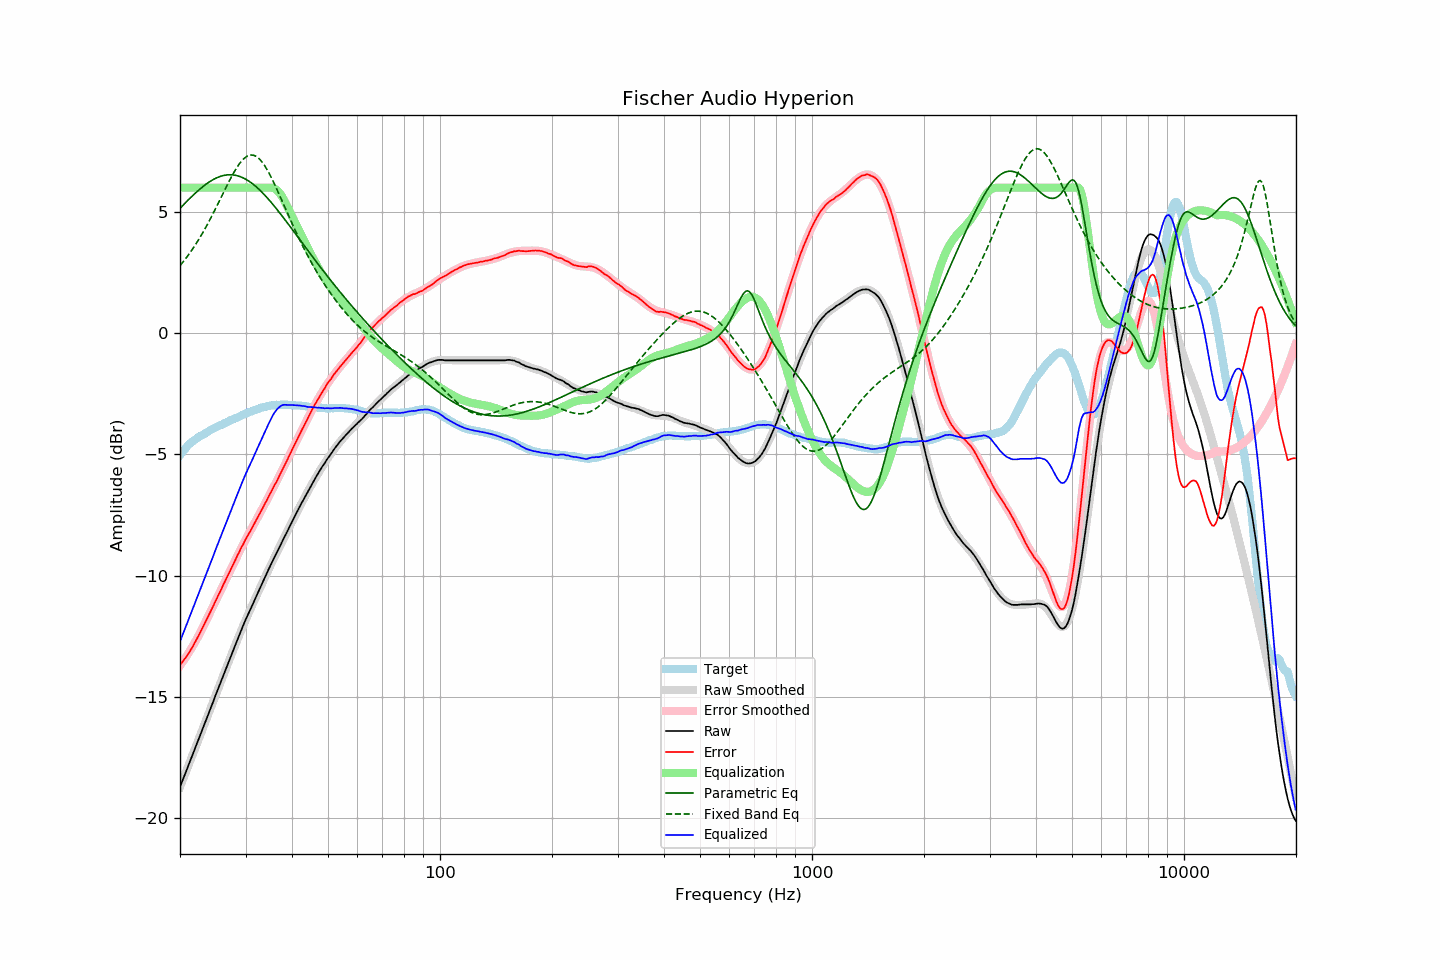

Source data for this figure (header and first rows):
frequency, raw, error, smoothed, error_smoothed, equalization, parametric_eq, fixed_band_eq, equalized_raw, equalized_smoothed, target
20.00, -18.71, -13.68, -18.71, -13.70, 6.00, 5.15, 2.79, -12.71, -12.71, -5.03
20.20, -18.54, -13.60, -18.54, -13.61, 6.00, 5.22, 2.86, -12.54, -12.54, -4.94
20.40, -18.37, -13.51, -18.37, -13.52, 6.00, 5.28, 2.95, -12.37, -12.37, -4.86
20.61, -18.20, -13.41, -18.20, -13.42, 6.00, 5.35, 3.03, -12.20, -12.20, -4.79
20.81, -18.03, -13.33, -18.03, -13.32, 6.00, 5.42, 3.12, -12.03, -12.03, -4.70
21.02, -17.86, -13.24, -17.86, -13.22, 6.00, 5.49, 3.20, -11.86, -11.86, -4.62
21.23, -17.69, -13.13, -17.70, -13.11, 6.00, 5.55, 3.30, -11.69, -11.70, -4.56
21.44, -17.53, -13.03, -17.53, -13.00, 6.00, 5.62, 3.39, -11.53, -11.53, -4.50
21.66, -17.36, -12.91, -17.36, -12.89, 6.00, 5.68, 3.49, -11.36, -11.36, -4.45
21.87, -17.19, -12.79, -17.19, -12.78, 6.00, 5.74, 3.59, -11.19, -11.19, -4.40
22.09, -17.02, -12.67, -17.02, -12.66, 6.00, 5.80, 3.69, -11.02, -11.02, -4.35
22.31, -16.85, -12.55, -16.85, -12.54, 6.00, 5.86, 3.79, -10.85, -10.85, -4.30
22.54, -16.67, -12.41, -16.67, -12.41, 6.00, 5.92, 3.90, -10.67, -10.67, -4.26
22.76, -16.50, -12.28, -16.50, -12.28, 6.00, 5.98, 4.01, -10.50, -10.50, -4.22
22.99, -16.33, -12.14, -16.33, -12.15, 6.00, 6.03, 4.12, -10.33, -10.33, -4.19
23.22, -16.16, -12.01, -16.16, -12.02, 6.00, 6.08, 4.24, -10.16, -10.16, -4.15
23.45, -15.99, -11.88, -15.99, -11.88, 6.00, 6.13, 4.36, -9.99, -9.99, -4.11
23.69, -15.82, -11.75, -15.82, -11.75, 6.00, 6.18, 4.48, -9.82, -9.82, -4.08
23.92, -15.65, -11.61, -15.64, -11.61, 6.00, 6.23, 4.60, -9.65, -9.64, -4.03
24.16, -15.47, -11.48, -15.47, -11.47, 6.00, 6.27, 4.73, -9.47, -9.47, -3.99
24.40, -15.30, -11.34, -15.30, -11.34, 6.00, 6.31, 4.86, -9.30, -9.30, -3.96
24.65, -15.13, -11.21, -15.13, -11.20, 6.00, 6.35, 4.99, -9.13, -9.13, -3.93
24.89, -14.95, -11.05, -14.95, -11.06, 6.00, 6.38, 5.12, -8.95, -8.95, -3.90
25.14, -14.78, -10.92, -14.78, -10.92, 6.00, 6.41, 5.25, -8.78, -8.78, -3.86
25.39, -14.61, -10.78, -14.61, -10.79, 6.00, 6.44, 5.39, -8.61, -8.61, -3.83
25.65, -14.44, -10.65, -14.44, -10.65, 6.00, 6.46, 5.52, -8.44, -8.44, -3.79
25.91, -14.27, -10.50, -14.27, -10.51, 6.00, 6.48, 5.66, -8.27, -8.27, -3.77
26.16, -14.10, -10.36, -14.10, -10.37, 6.00, 6.50, 5.79, -8.10, -8.10, -3.74
26.43, -13.93, -10.23, -13.93, -10.23, 6.00, 6.51, 5.93, -7.93, -7.93, -3.70
26.69, -13.76, -10.09, -13.76, -10.09, 6.00, 6.52, 6.06, -7.76, -7.76, -3.67
26.96, -13.59, -9.95, -13.59, -9.95, 6.00, 6.53, 6.19, -7.59, -7.59, -3.64
27.23, -13.42, -9.82, -13.42, -9.81, 6.00, 6.53, 6.32, -7.42, -7.42, -3.60
27.50, -13.25, -9.68, -13.25, -9.67, 6.00, 6.53, 6.45, -7.25, -7.25, -3.57
27.77, -13.09, -9.54, -13.08, -9.54, 6.00, 6.53, 6.57, -7.09, -7.08, -3.55
28.05, -12.92, -9.41, -12.92, -9.40, 6.00, 6.52, 6.68, -6.92, -6.92, -3.51
28.33, -12.76, -9.26, -12.75, -9.26, 6.00, 6.50, 6.79, -6.76, -6.75, -3.49
28.62, -12.59, -9.13, -12.59, -9.13, 6.00, 6.49, 6.89, -6.59, -6.59, -3.47
28.90, -12.43, -9.00, -12.43, -9.00, 6.00, 6.46, 6.99, -6.43, -6.43, -3.43
29.19, -12.26, -8.85, -12.27, -8.87, 6.00, 6.44, 7.07, -6.26, -6.27, -3.41
29.48, -12.10, -8.74, -12.11, -8.74, 6.00, 6.41, 7.15, -6.10, -6.11, -3.36
29.78, -11.94, -8.60, -11.95, -8.61, 6.00, 6.38, 7.21, -5.94, -5.95, -3.34
30.08, -11.78, -8.47, -11.80, -8.49, 6.00, 6.34, 7.26, -5.78, -5.80, -3.31
30.38, -11.64, -8.36, -11.65, -8.36, 6.00, 6.30, 7.30, -5.64, -5.65, -3.28
30.68, -11.50, -8.25, -11.50, -8.24, 6.00, 6.26, 7.33, -5.50, -5.50, -3.25
30.99, -11.36, -8.13, -11.35, -8.12, 6.00, 6.22, 7.34, -5.36, -5.35, -3.23
31.30, -11.21, -8.01, -11.20, -8.00, 6.00, 6.17, 7.34, -5.21, -5.20, -3.21
31.61, -11.06, -7.88, -11.05, -7.88, 6.00, 6.11, 7.33, -5.06, -5.05, -3.18
31.93, -10.91, -7.75, -10.91, -7.75, 6.00, 6.06, 7.30, -4.91, -4.91, -3.16
32.24, -10.77, -7.63, -10.76, -7.63, 6.00, 6.00, 7.26, -4.77, -4.76, -3.14
32.57, -10.62, -7.51, -10.62, -7.51, 6.00, 5.94, 7.21, -4.62, -4.62, -3.11
32.89, -10.48, -7.40, -10.47, -7.39, 6.00, 5.88, 7.14, -4.48, -4.47, -3.08
33.22, -10.33, -7.27, -10.33, -7.26, 6.00, 5.81, 7.06, -4.33, -4.33, -3.06
33.55, -10.18, -7.13, -10.19, -7.14, 6.00, 5.74, 6.97, -4.18, -4.19, -3.04
33.89, -10.04, -7.00, -10.04, -7.01, 6.00, 5.67, 6.87, -4.04, -4.04, -3.04
34.23, -9.90, -6.89, -9.90, -6.88, 6.00, 5.60, 6.76, -3.90, -3.90, -3.01
34.57, -9.75, -6.75, -9.76, -6.76, 6.00, 5.53, 6.65, -3.75, -3.76, -3.00
34.92, -9.61, -6.62, -9.62, -6.63, 6.00, 5.45, 6.52, -3.61, -3.62, -2.99
35.27, -9.48, -6.51, -9.48, -6.50, 6.00, 5.37, 6.39, -3.48, -3.48, -2.97
35.62, -9.34, -6.37, -9.34, -6.37, 5.99, 5.29, 6.26, -3.35, -3.36, -2.98
35.97, -9.21, -6.24, -9.21, -6.24, 5.96, 5.21, 6.12, -3.25, -3.25, -2.97
... 635 more rows
